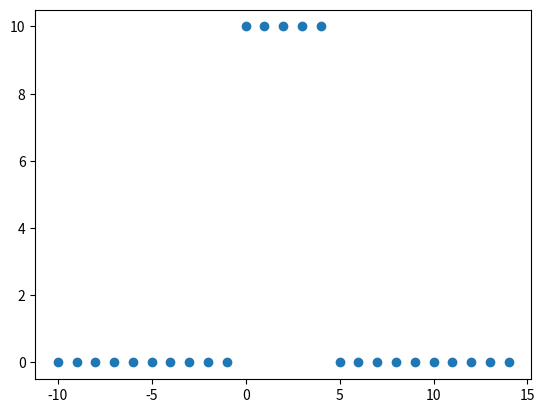

This figure's Python source:
#!/usr/bin/env python

# 2020-09-09:s5/sig/mm2/opg/2 #15ad/G
# Første del kan findes i #7bbd/P.

import matplotlib.pyplot as plt
import numpy as np

class Series:
    def __init__(self):
        self.conditions = []

    def add_condition(self, *args):
        self.conditions.extend(args)

    def evaluate(self, n):
        res = 0
        for cond in self.conditions:
            res += cond(n)
        return res

    def gen(self, r):
        res = np.zeros_like(r, dtype=float)
        # Super inefficient
        for i, v in enumerate(r):
            res[i] = self.evaluate(v)
        return res

    # Uhhh terrible
    def fold(self, s, r):
        res = np.zeros_like(r, dtype=float)

        # Evaluate own for the whole range r
        start = r[0]
        stop = start + len(r)

        # Terribly inefficient
        for i, v in enumerate(r):
            for k in range(start, stop):
                res[i] += self.evaluate(v) * s.evaluate(v - k)
                print(v, k, self.evaluate(v), s.evaluate(v - k))
        return res

print("Starting")

s1 = Series()
s1.add_condition(lambda n: 1 if n >= 0 and n <= 4 else 0)
s2 = Series()
s2.add_condition(lambda n: 1 if n >= 0 and n <= 9 else 0)

n = np.arange(-10, 15)
plt.plot(n, s1.fold(s2, n), "o")
# print(n, s1.fold(s2, n))
plt.show()


